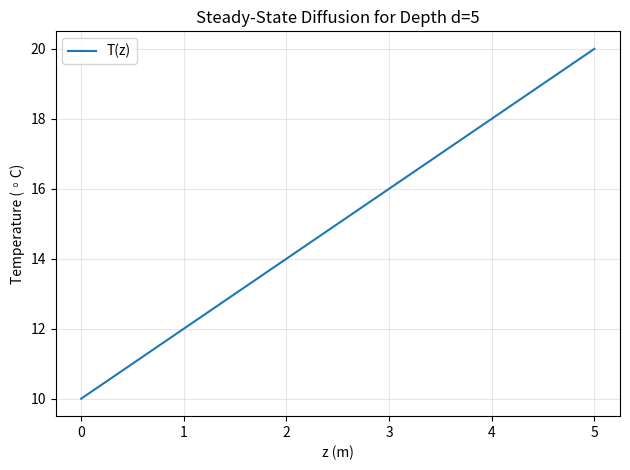
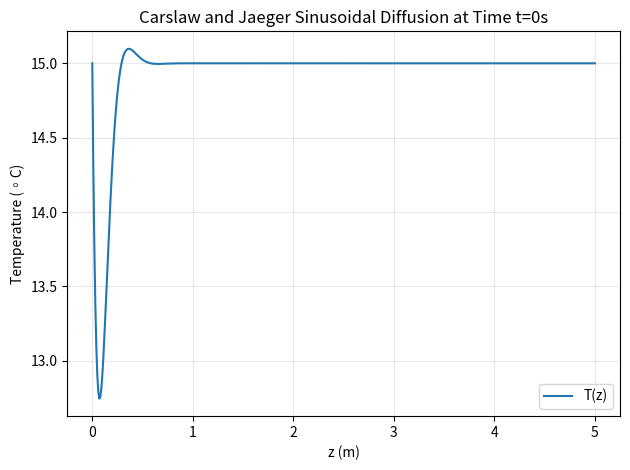
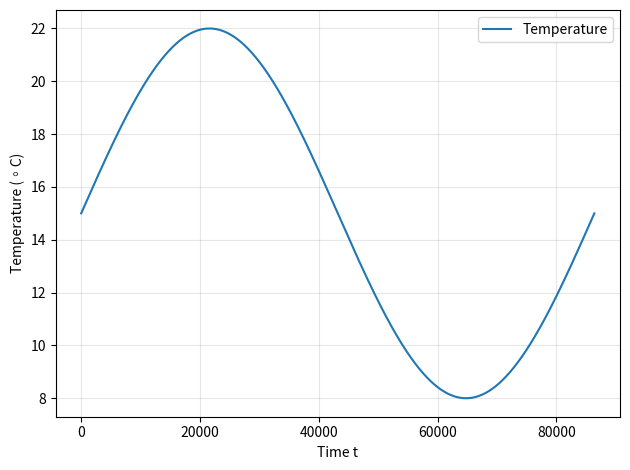
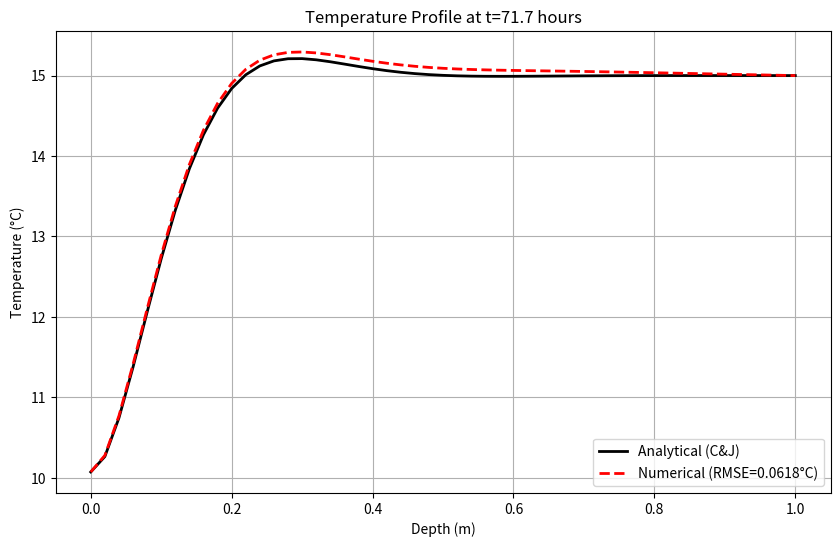
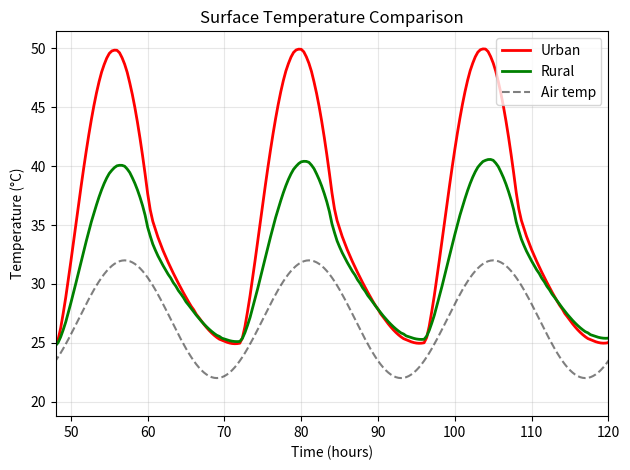
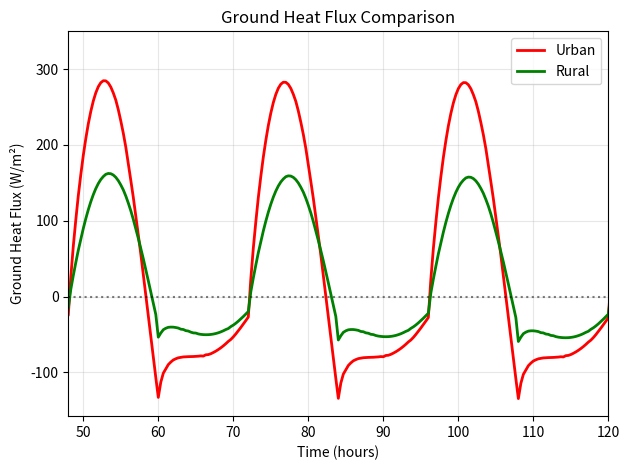
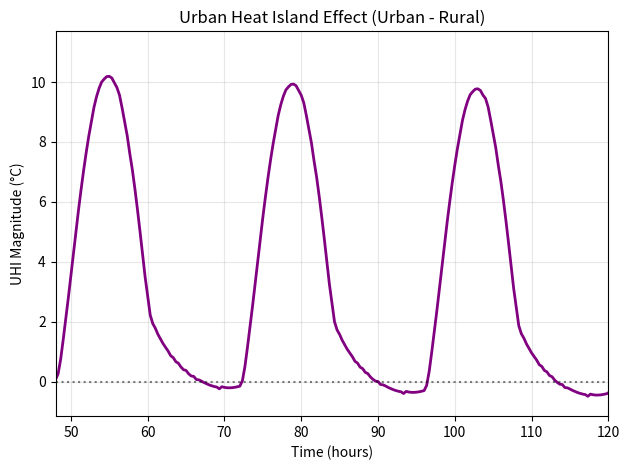
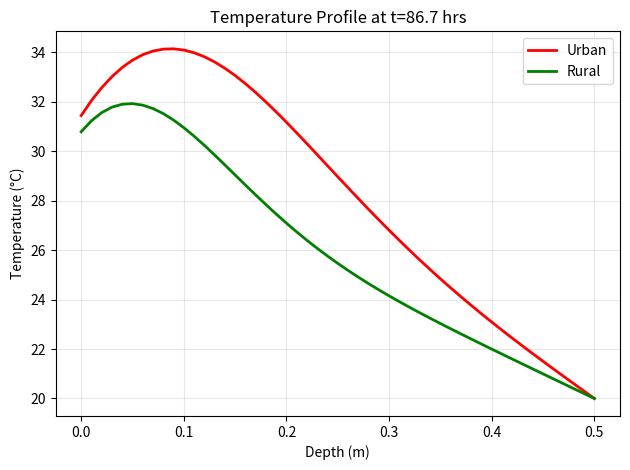
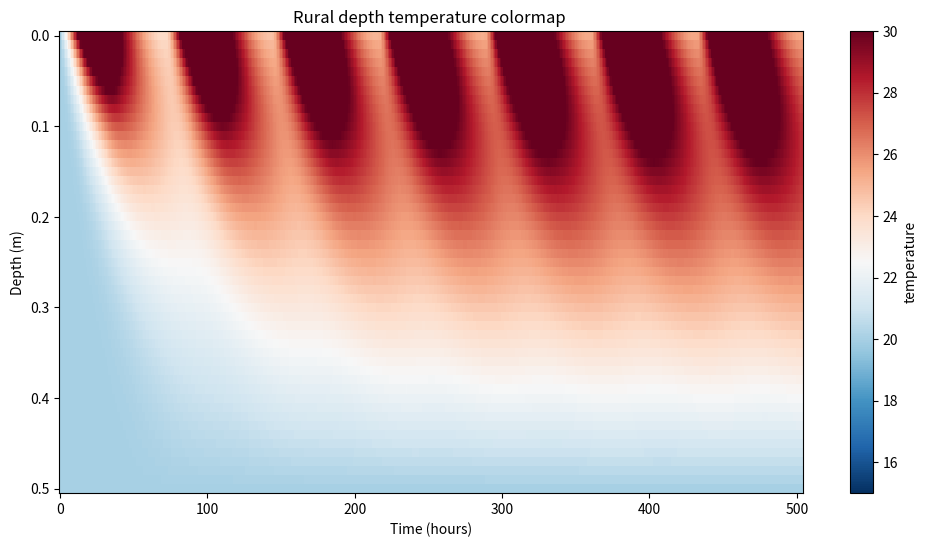
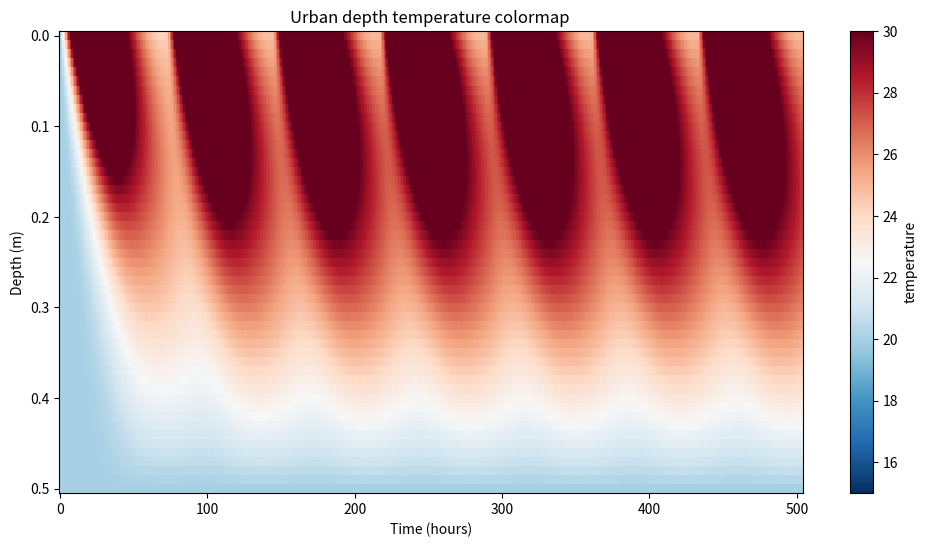

Write the Python code that produced these figures, in order.
"""
earth system modeling fall 2025 final project
models urban heat island effect with numerical methods

author: John Schmidt
"""

import numpy as np
import pandas as pd
import matplotlib.pyplot as plt


# Steady state calculations & visualization
ss_surf_temp = 10
ss_depth_temp = 20
ss_depth = 5
def ss_T_z(z):
    return ss_surf_temp + ((ss_depth_temp - ss_surf_temp) * (z / ss_depth))

fig, ax = plt.subplots()
ss_z = np.linspace(0.,5.,100,endpoint=True)
ss_temp = [ss_T_z(z) for z in ss_z]
ax.plot(ss_z, ss_temp, label='T(z)')
ax.set_title('Steady-State Diffusion for Depth d=5')
ax.set_xlabel('z (m)')
ax.set_ylabel('Temperature (◦C)')
ax.grid(True, alpha=0.3)
ax.legend()
plt.tight_layout()
plt.show()

# Carslaw and Jaeger diffusion calculations
cj_T_avg = 15 #degrees C
cj_A_0 = 7 # degrees C
cj_omega = 7e-5
cj_eta = 3e-7
def cj_T_z(z,t):
    expterm = np.exp(-1 * z * np.sqrt(cj_omega / (2*cj_eta)))
    sinterm = np.sin((cj_omega * t) - (z * np.sqrt(cj_omega / (2*cj_eta))))
    return cj_T_avg + (cj_A_0 * expterm * sinterm)

fig, ax = plt.subplots()
ss_z = np.linspace(0.,5.,500,endpoint=True)
cj_time = 0
cj_temp = [cj_T_z(z,cj_time) for z in ss_z]
ax.plot(ss_z, cj_temp, label='T(z)')
ax.set_title(f'Carslaw and Jaeger Sinusoidal Diffusion at Time t={cj_time}s')
ax.set_xlabel('z (m)')
ax.set_ylabel('Temperature (◦C)')
ax.grid(True, alpha=0.3)
ax.legend()
plt.tight_layout()
plt.show()


# Testing numerical model for diffusion with an analytical solution to sinusoidal forcing:
def sinusoid_surface_temp(t, T_avg, amp, omega):
    return T_avg + (amp * np.sin(omega * t))
fig, ax = plt.subplots()
sin_t = np.linspace(0.,86400.,1000,endpoint=True)
sin_temp = [sinusoid_surface_temp(t, 15, 7, 2 * np.pi / 86400) for t in sin_t]
ax.plot(sin_t, sin_temp, label='Temperature')
ax.set_title(f'')
ax.set_xlabel('Time t')
ax.set_ylabel('Temperature (◦C)')
ax.grid(True, alpha=0.3)
ax.legend()
plt.tight_layout()
plt.show()

# thomas algorithm implementation from homework 6
def thomas(d, a, b, y):
    N = len(d)
    x = [0] * N
    a_p = []
    y_dp = []
    
    for i in range(N):
        if i == 0:
            a_p.append(a[i] / d[i])
            y_dp.append(y[i] / d[i])
        else:
            denom = d[i] - b[i] * a_p[i-1]
            a_p.append(a[i] / denom)
            y_dp.append((y[i] - b[i] * y_dp[i-1]) / denom)
    
    for i in range(N-1, -1, -1):
        if i == N-1:
            x[i] = y_dp[i]
        else:
            x[i] = y_dp[i] - a_p[i] * x[i+1]
    
    return x

# modified crank-nicolson, accepts dirichlet boundary on both sides instead of ground flux
def crank_nicolson_given_surface(D, dz, init_profile, depth_value, 
                                surface_temps, total_timesteps):
    N_total = len(init_profile) 
    N = N_total - 2 

    A_d = [1 + D] * N  
    A_a = [-D/2] * (N-1) + [0] 
    A_b = [0] + [-D/2] * (N-1) 
        
    T_history = [list(init_profile)]
    T_current = list(init_profile)
    
    for t in range(total_timesteps):
        T_surface = surface_temps[t]
        T_bottom = depth_value
        
        rhs = [0] * N
        for i in range(N):
            j = i + 1 
            rhs[i] = T_current[j] * (1 - D)
            if j > 1:  
                rhs[i] += (D/2) * T_current[j-1] 
            if j < N_total - 2:  
                rhs[i] += (D/2) * T_current[j+1] 
            if j == 1:  
                rhs[i] += (D/2) * T_current[0] 
                rhs[i] += (D/2) * T_surface    
            if j == N_total - 2:  
                rhs[i] += (D/2) * T_bottom 
                rhs[i] += (D/2) * T_bottom 
        T_interior = thomas(A_d, A_a, A_b, rhs)
        
        T_new = [T_surface] + T_interior + [T_bottom]
        
        T_current = T_new
        T_history.append(T_new)
    
    return T_history

# setup a simple example
dt = 1080  # seconds 
dz = 0.02  # m
eta = 3e-7  # m^2/s
D = (eta * dt) / (dz**2)

print(f"D = {D:.4f}")

total_time = 86400 * 3 
total_depth = 1.0 
N_total = int(total_depth / dz) + 1  
z = np.linspace(0, total_depth, N_total)

# Time array
time_array = np.arange(0, total_time, dt)
n_timesteps = len(time_array)

forced_surface = [sinusoid_surface_temp(t, 15, 7, 7e-5) for t in time_array]

# start at mean temperature everywhere
init_condition = [15.0] * N_total

T_history = crank_nicolson_given_surface(
    D, dz, init_condition, 15.0, forced_surface, n_timesteps
)

T_history = np.array(T_history)

# Compare with Carslaw & Jaeger at final time
def carslaw_jaeger(z, t, T_mean, A0, omega, eta):
    decay = np.exp(-z * np.sqrt(omega / (2 * eta)))
    phase = omega * t - z * np.sqrt(omega / (2 * eta))
    return T_mean + A0 * decay * np.sin(phase)

t_final = time_array[-1]
T_numerical = T_history[-1, :]
T_analytical = carslaw_jaeger(z, t_final, 15, 7, 7e-5, eta)

# Calculate RMSE
rmse = np.sqrt(np.mean((T_numerical - T_analytical)**2))

plt.figure(figsize=(10, 6))
plt.plot(z, T_analytical, 'k-', linewidth=2, label='Analytical (C&J)')
plt.plot(z, T_numerical, 'r--', linewidth=2, label=f'Numerical (RMSE={rmse:.4f}°C)')
plt.xlabel('Depth (m)')
plt.ylabel('Temperature (°C)')
plt.title(f'Temperature Profile at t={t_final/3600:.1f} hours')
plt.legend()
plt.grid(True)
plt.show()

print(f"RMSE: {rmse:.4f} °C")




# Full Crank-Nicolson implementation coupled with energy balance at the surface

#iteratively solve for surface temp
def solve_surface_temperature(params, SW_down, T_air, T_subsurface_top, T_surface_guess): 
    alpha = params['albedo']
    k = params['thermal_conductivity']
    dz = params['dz']
    sigma = params['stefan_boltzmann']
    rho = params['rho_air']
    cp = params['c_p']
    C_H = params['bulk_heat_transfer_coeff']
    u = params['wind_speed']
    f = params['evaporative_fraction']
    A = params['anthropogenic_heat']
        
    T_surface = T_surface_guess
    #only iterate 100 times max
    for _ in range(100):
        T_surface_old = T_surface
        T_surface_K = T_surface + 273.15
        T_air_K = T_air + 273.15
        
        # Calculate energy balance components
        R_net = (1 - alpha) * SW_down - sigma * (T_surface_K**4 - T_air_K**4)
        H = rho * cp * C_H * u * (T_surface - T_air)
        # Latent heat (only when R_net > 0)
        if f > 0 and R_net > 0:
            LE = f * R_net
        else:
            LE = 0.0
        numerator = R_net + A - LE + rho * cp * C_H * u * T_air \
                    + k * T_subsurface_top / dz
        denominator = k / dz + rho * cp * C_H * u
        
        T_surface_new = numerator / denominator
        T_surface = 0.5 * T_surface_new + (1 - 0.5) * T_surface_old
        
        if abs(T_surface - T_surface_old) < 0.1:
            T_surface_K = T_surface + 273.15
            R_net = (1 - alpha) * SW_down - sigma * (T_surface_K**4 - T_air_K**4)
            H = rho * cp * C_H * u * (T_surface - T_air)
            if f > 0 and R_net > 0:
                LE = f * R_net
            else:
                LE = 0.0
            G = R_net + A - H - LE
            
            components = {'R_net': R_net,'H': H,'LE': LE,'A': A,'G': G}
            return T_surface, G, components
    # if it didn't converge, will error out
    return (None,None,None)

# version of crank with neumann boundary at surface to accept ground flux
def crank_nicolson_coupled_energy_balance(params, SW_down_series, T_air_series, total_timesteps):
    eta = params['thermal_diffusivity']
    k = params['thermal_conductivity']
    dz = params['dz']
    dt = params['dt']
    depth = params['depth']
    T_bottom = params['T_depth']
    T_init = params['T_initial']
    
    #  setup grid
    z = np.arange(0, depth + dz, dz)
    n_depths = len(z)
    D = eta * dt / (dz**2)
    print(f"D = {D:.4f}")
    
    # setup temperature profile
    T_current = np.ones(n_depths) * T_init
    T_history = np.zeros((total_timesteps + 1, n_depths))
    T_history[0, :] = T_current
    
    G_series = np.zeros(total_timesteps)
    T_surface_series = np.zeros(total_timesteps)
    energy_components = []
    
    # build crank matrices
    N = n_depths - 1
    A_d = [1 + D/2] + [1 + D] * (N-1)
    A_a = [-D/2] * (N-1) + [0]
    A_b = [0] + [-D/2] * (N-1)
    
    T_surface_guess = T_init
    
    for n in range(total_timesteps):
        SW_down = SW_down_series[n]
        T_air = T_air_series[n]
        
        # solve for surface temperature
        T_surface, G, components = solve_surface_temperature(params, SW_down, T_air, T_current[1], T_surface_guess)
        
        # store results
        G_series[n] = G
        T_surface_series[n] = T_surface
        energy_components.append(components)

        # Build RHS
        rhs = [0] * N
        
        for i in range(N):
            j = i
            if j == 0:
                # Surface with Neumann BC, modified matrix
                rhs[i] = T_current[j] * (1 - D/2)
                rhs[i] += (D/2) * T_current[j+1]
                rhs[i] += (D * G * dz) / k
                
            elif j == N - 1:
                # Last interior point
                rhs[i] = T_current[j] * (1 - D)
                rhs[i] += (D/2) * T_current[j-1]
                rhs[i] += (D/2) * T_current[N]
                rhs[i] += (D/2) * T_bottom
                
            else:
                # interior
                rhs[i] = T_current[j] * (1 - D)
                rhs[i] += (D/2) * T_current[j-1]
                rhs[i] += (D/2) * T_current[j+1]
        
        # Solve tridiagonal system with thomas
        T_interior = thomas(A_d, A_a, A_b, rhs)
        
        # Update histories with new solution
        T_new = np.array(T_interior + [T_bottom])
        T_current = T_new
        T_history[n + 1, :] = T_current
        
        # guess for next iteration: use current T_surface
        T_surface_guess = T_surface
    
    diagnostics = {
        'G': G_series,
        'T_surface': T_surface_series,
        'energy_components': energy_components,
    }
    
    return T_history, z, diagnostics

# Physical constants
STEFAN_BOLTZMANN = 5.67e-8  # W/(m2·K4)
RHO_AIR = 1.2  # kg/m3
C_P = 1005  # J/(kg·K)

#define parameters for both urban and rural locations
urban_params = {
    'albedo': 0.2,
    'thermal_diffusivity': 0.5e-6,  # m2/s
    'thermal_conductivity': 1.2,  # W/(m·K)
    'bulk_heat_transfer_coeff': 0.004,
    'wind_speed': 2.5,  # m/s
    'evaporative_fraction': 0.0,
    'anthropogenic_heat': 0.0,  # W/m2
    'rho_air': RHO_AIR,
    'c_p': C_P,
    'stefan_boltzmann': STEFAN_BOLTZMANN,
    'depth': 0.5,  # m
    'dz': 0.01,  # m
    'dt': 1200,  # s (20 min)
    'T_depth': 20.0,  # degree C
    'T_initial': 20.0,  # degree C
}

rural_params = {
    'albedo': 0.25,
    'thermal_diffusivity': 0.25e-6,  # m2/s
    'thermal_conductivity': 0.8,  # W/(m·K)
    'bulk_heat_transfer_coeff': 0.002,
    'wind_speed': 2.5,  # m/s
    'evaporative_fraction': 0.6,
    'anthropogenic_heat': 0.0,  # W/m2
    'rho_air': RHO_AIR,
    'c_p': C_P,
    'stefan_boltzmann': STEFAN_BOLTZMANN,
    'depth': 0.5,  # m
    'dz': 0.01,  # m
    'dt': 1200,  # s (20 min)
    'T_depth': 20.0,  # degree C
    'T_initial': 20.0,  # degree C
}

# setup time series 
total_time = 86400 * 7  # 7 days
time_array = np.arange(0, total_time, urban_params['dt'])
n_timesteps = len(time_array)

# Solar radiation, sample data
omega = 2 * np.pi / 86400  # rad/s (24 hour period)
SW_max = 750  # W/m2 peak solar radiation
SW_down_series = np.array([
    max(0, SW_max * np.sin(omega * t)) for t in time_array
])

# Air temperature sample data
T_air_mean = 27.0  # °C
T_air_amplitude = 5.0  # °C
phase_lag = 3 * 3600  # 3 hour lag behind solar radiation
T_air_series = np.array([
    T_air_mean + T_air_amplitude * np.sin(omega * (t - phase_lag)) 
    for t in time_array
])

T_history_urban, z_urban, diag_urban = crank_nicolson_coupled_energy_balance(
    urban_params, SW_down_series, T_air_series, n_timesteps
)
T_history_rural, z_rural, diag_rural = crank_nicolson_coupled_energy_balance(
    rural_params, SW_down_series, T_air_series, n_timesteps
)

time_array_extended = np.concatenate([[0], time_array])

fig, ax = plt.subplots()
#2, 2, figsize=(15, 10)
# Surface temperatures
# ax = axes[0, 0]
ax.plot(time_array / 3600, diag_urban['T_surface'], 'r-', label='Urban', linewidth=2)
ax.plot(time_array / 3600, diag_rural['T_surface'], 'g-', label='Rural', linewidth=2)
ax.plot(time_array / 3600, T_air_series, 'k--', label='Air temp', alpha=0.5)
ax.set_xlabel('Time (hours)')
ax.set_ylabel('Temperature (°C)')
ax.set_title('Surface Temperature Comparison')
ax.legend()
ax.grid(True, alpha=0.3)
ax.set_xlim([48, 120])  # Show days 2-5
plt.tight_layout()
plt.show()

# ground heat flux
fig, ax = plt.subplots()
ax.plot(time_array / 3600, diag_urban['G'], 'r-', label='Urban', linewidth=2)
ax.plot(time_array / 3600, diag_rural['G'], 'g-', label='Rural', linewidth=2)
ax.axhline(0, color='k', linestyle=':', alpha=0.5)
ax.set_xlabel('Time (hours)')
ax.set_ylabel('Ground Heat Flux (W/m²)')
ax.set_title('Ground Heat Flux Comparison')
ax.legend()
ax.grid(True, alpha=0.3)
ax.set_xlim([48, 120])
plt.tight_layout()
plt.show()

# uhi magnitude (urban - rural surface temp)
fig, ax = plt.subplots()
UHI = diag_urban['T_surface'] - diag_rural['T_surface']
ax.plot(time_array / 3600, UHI, 'purple', linewidth=2)
ax.axhline(0, color='k', linestyle=':', alpha=0.5)
ax.set_xlabel('Time (hours)')
ax.set_ylabel('UHI Magnitude (°C)')
ax.set_title('Urban Heat Island Effect (Urban - Rural)')
ax.grid(True, alpha=0.3)
ax.set_xlim([48, 120])
plt.tight_layout()
plt.show()

# tmep profiles at specific time 
fig, ax = plt.subplots()
idx_3pm_day3 = int((72 + 15) * 3600 / urban_params['dt']) 
ax.plot(z_urban, T_history_urban[idx_3pm_day3, :], 'r-', linewidth=2, label='Urban')
ax.plot(z_rural, T_history_rural[idx_3pm_day3, :], 'g-', linewidth=2, label='Rural')
ax.set_xlabel('Depth (m)')
ax.set_ylabel('Temperature (°C)')
ax.set_title(f'Temperature Profile at t={time_array[idx_3pm_day3-1]/3600:.1f} hrs')
ax.legend()
ax.grid(True, alpha=0.3)

plt.tight_layout()
plt.show()

#colormap for rural
# transpose to make visualizing easier
X = np.array(T_history_rural).T 
time = np.arange(X.shape[1])
depth_m = np.arange(X.shape[0]) / 100

plt.figure(figsize=(12, 6))
plt.pcolormesh(time, depth_m, X, shading='auto', cmap='RdBu_r')
plt.colorbar(label='temperature')
plt.clim(15,30)
plt.xlabel('Time (hours)')
plt.ylabel('Depth (m)')
plt.gca().invert_yaxis()
plt.title('Rural depth temperature colormap ')
plt.show()

#urban colormap
X = np.array(T_history_urban).T 
time = np.arange(X.shape[1])
depth_m = np.arange(X.shape[0]) / 100

plt.figure(figsize=(12, 6))
plt.pcolormesh(time, depth_m, X, shading='auto', cmap='RdBu_r')
plt.colorbar(label='temperature')
plt.clim(15,30)
plt.xlabel('Time (hours)')
plt.ylabel('Depth (m)')
plt.gca().invert_yaxis()
plt.title('Urban depth temperature colormap ')
plt.show()
